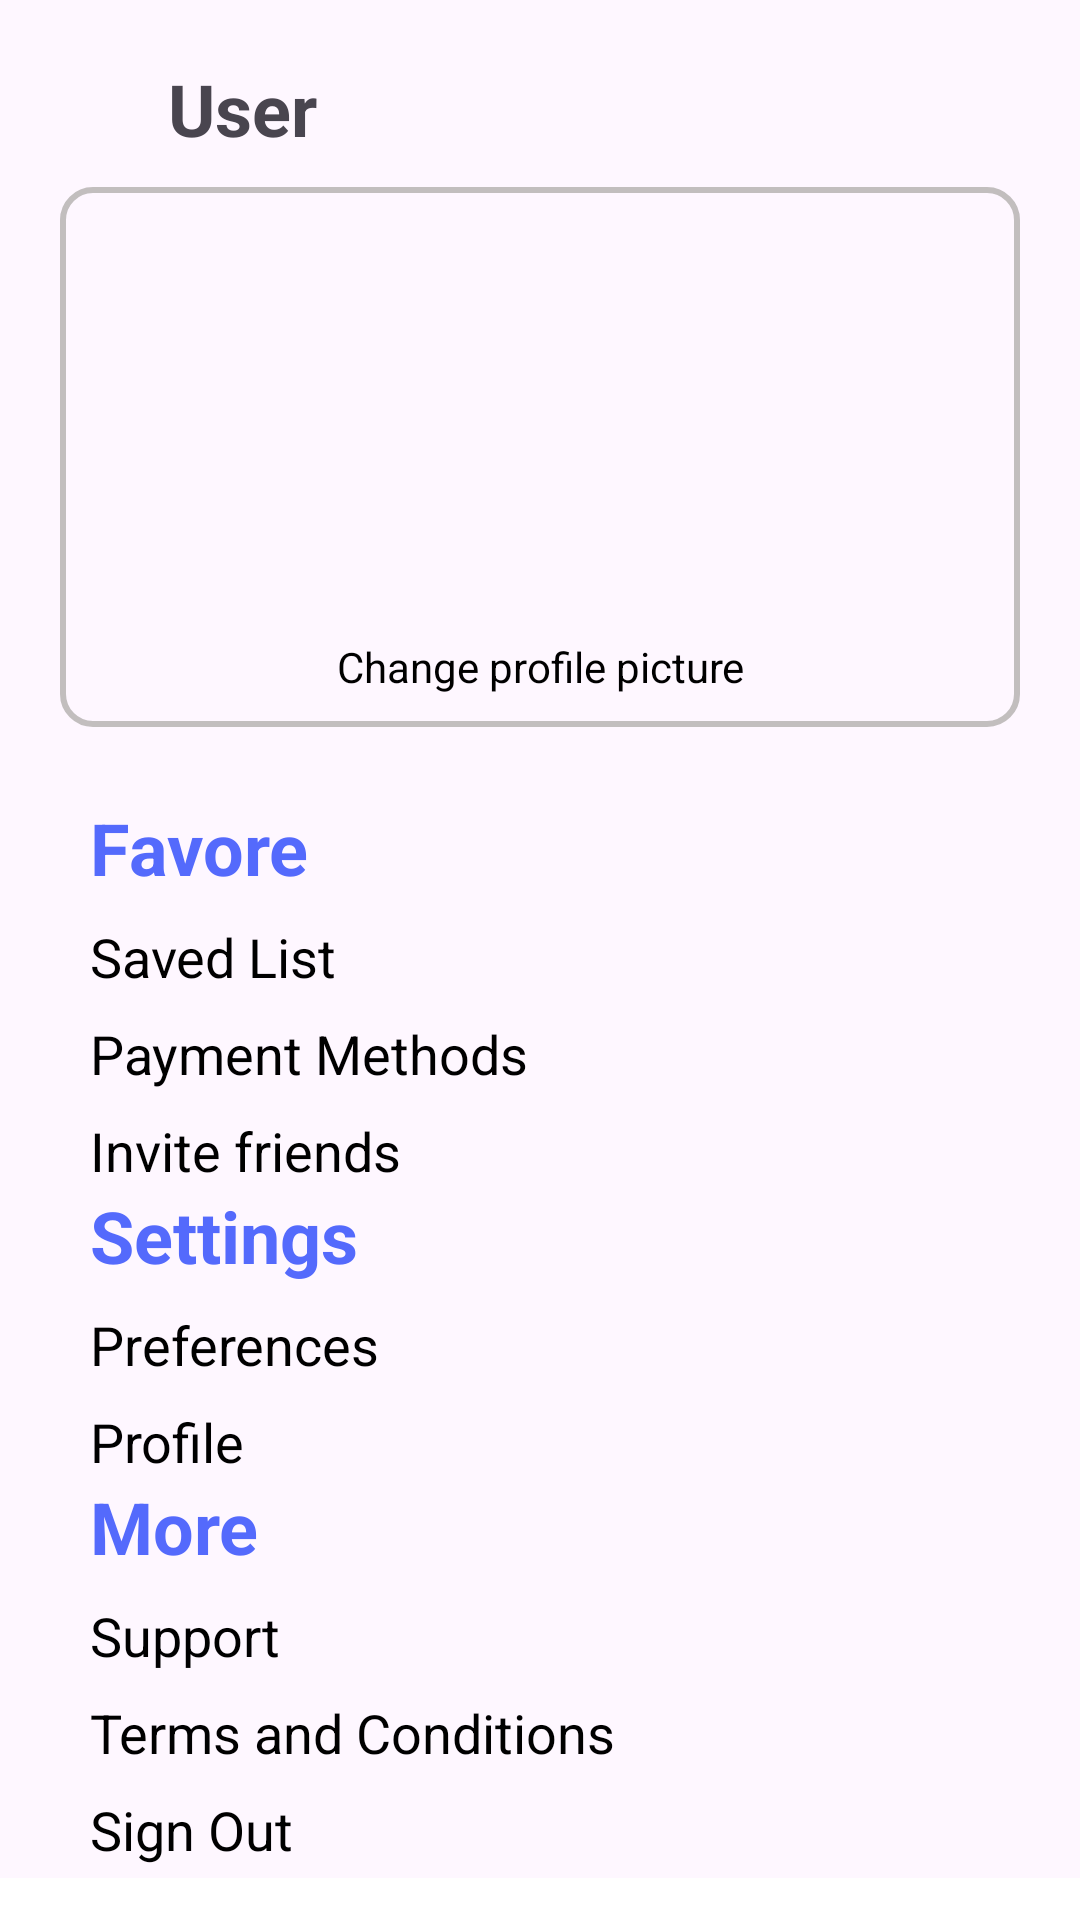

Layout XML and referenced resources for this Android screen:
<!-- AndroidManifest.xml: application theme Theme.FavoreApp -->
<!-- res/layout/activity_user_profile.xml -->
<?xml version="1.0" encoding="utf-8"?>
<LinearLayout xmlns:android="http://schemas.android.com/apk/res/android"
android:orientation="vertical"
xmlns:app="http://schemas.android.com/apk/res-auto"
xmlns:tools="http://schemas.android.com/tools"
android:layout_width="match_parent"
android:layout_height="match_parent"
tools:context=".views.UserProfileActivity">

<LinearLayout
    android:paddingVertical="10dp"
    android:layout_width="match_parent"
    android:layout_height="wrap_content"
    android:orientation="horizontal"
    android:paddingHorizontal="16dp">
    <ImageView
        android:id="@+id/profilePicture"
        android:layout_width="32dp"
        android:layout_height="match_parent"
        android:layout_marginEnd="8dp"/>
    <TextView
        android:id="@+id/txtHelloClient"
        android:layout_width="wrap_content"
        android:layout_height="wrap_content"
        android:paddingTop="10dp"
        android:text="User"
        android:textSize="24dp"
        android:textStyle="bold"/>
</LinearLayout>
    
    <LinearLayout
        android:layout_width="320dp"
        android:layout_height="180dp"
        android:layout_gravity="center"
        android:layout_marginBottom="20dp"
        android:orientation="vertical"
        android:background="@drawable/rounded_border"
        >
        <ImageView
            android:id="@+id/imgProfile"
            android:layout_width="120dp"
            android:layout_height="120dp"
            android:layout_gravity="center"
            android:layout_marginTop="20dp"
            android:scaleType="fitXY"
            />
        <TextView
            android:id="@+id/txtProfileName"
            android:layout_width="match_parent"
            android:layout_height="match_parent"
            android:gravity="center"
            android:text="Change profile picture"
            android:textColor="@color/black"
            />
    </LinearLayout>
    
<LinearLayout
    android:layout_width="wrap_content"
    android:layout_height="wrap_content"
    android:orientation="vertical"
    android:layout_gravity="center"
    android:paddingHorizontal="16dp">
    <LinearLayout
        android:layout_width="300dp"
        android:layout_gravity="center"
        android:layout_height="wrap_content"
        android:layout_marginVertical="4dp"
        android:orientation="vertical">
        <LinearLayout
            android:id="@+id/layoutFavore"
            android:layout_width="match_parent"
            android:layout_height="wrap_content"
            android:layout_gravity="center"
            android:orientation="vertical">
            <TextView
                android:layout_width="wrap_content"
                android:layout_height="wrap_content"
                android:layout_gravity="left"
                android:textColor="#546AFC"
                android:text="Favore"
                android:textSize="24sp"
                android:textStyle="bold"/>
            <TextView
                android:layout_width="match_parent"
                android:layout_height="wrap_content"
                android:layout_gravity="left"
                android:text="Saved List"
                android:layout_marginTop="8dp"
                android:textColor="#000000"
                android:textSize="18sp"/>
            <TextView
                android:layout_width="match_parent"
                android:layout_height="wrap_content"
                android:layout_gravity="left"
                android:layout_marginTop="8dp"
                android:text="Payment Methods"
                android:textColor="#000000"
                android:textSize="18sp"/>
            <TextView
                android:layout_width="match_parent"
                android:layout_height="wrap_content"
                android:layout_gravity="left"
                android:layout_marginTop="8dp"
                android:text="Invite friends"
                android:textColor="#000000"
                android:textSize="18sp"/>

            <TextView
                android:layout_width="wrap_content"
                android:layout_height="wrap_content"
                android:layout_gravity="left"
                android:textColor="#546AFC"
                android:text="Settings"
                android:textSize="24sp"
                android:textStyle="bold"/>
            <TextView
                android:id="@+id/txtPreferences"
                android:layout_width="match_parent"
                android:layout_height="wrap_content"
                android:layout_gravity="left"
                android:text="Preferences"
                android:layout_marginTop="8dp"
                android:textColor="#000000"
                android:textSize="18sp"/>
            <TextView
                android:layout_width="match_parent"
                android:layout_height="wrap_content"
                android:layout_gravity="left"
                android:text="Profile"
                android:layout_marginTop="8dp"
                android:textColor="#000000"
                android:textSize="18sp"/>

            <TextView
                android:layout_width="wrap_content"
                android:layout_height="wrap_content"
                android:layout_gravity="left"
                android:textColor="#546AFC"
                android:text="More"
                android:textSize="24sp"
                android:textStyle="bold"/>
            <TextView
                android:layout_width="match_parent"
                android:layout_height="wrap_content"
                android:layout_gravity="left"
                android:text="Support"
                android:layout_marginTop="8dp"
                android:textColor="#000000"
                android:textSize="18sp"/>
            <TextView
                android:id="@+id/txtTermsAndConditions"
                android:layout_width="match_parent"
                android:layout_height="wrap_content"
                android:layout_gravity="left"
                android:text="Terms and Conditions"
                android:layout_marginTop="8dp"
                android:textColor="#000000"
                android:textSize="18sp"/>
            <TextView
                android:id="@+id/txtSignOut"
                android:layout_width="match_parent"
                android:layout_height="wrap_content"
                android:layout_gravity="left"
                android:text="Sign Out"
                android:layout_marginTop="8dp"
                android:textColor="#000000"
                android:textSize="18sp"/>

        </LinearLayout>
    </LinearLayout>
</LinearLayout>

    <RelativeLayout
        android:layout_width="match_parent"
        android:layout_height="wrap_content"
        android:layout_gravity="bottom">

        <include layout="@layout/activity_navbar" />

    </RelativeLayout>
</LinearLayout>
<!-- res/layout/activity_navbar.xml (included above) -->
<RelativeLayout xmlns:android="http://schemas.android.com/apk/res/android"
    xmlns:app="http://schemas.android.com/apk/res-auto"
    android:layout_width="match_parent"
    android:layout_height="match_parent">

    <com.google.android.material.bottomnavigation.BottomNavigationView
        android:id="@+id/bottom_navigation"
        android:layout_width="match_parent"
        android:layout_height="wrap_content"
        android:layout_alignParentBottom="true"
        android:background="#FFFFFF"
        app:labelVisibilityMode="labeled">

        <FrameLayout
            android:id="@+id/fragment_container"
            android:layout_width="match_parent"
            android:layout_height="match_parent" />
    </com.google.android.material.bottomnavigation.BottomNavigationView>
</RelativeLayout>
<!-- resources referenced by this layout -->
<resources>
  <color name="black">#FF000000</color>
  <!-- drawable rounded_border (drawable) -->
  <?xml version="1.0" encoding="utf-8"?>
  <shape xmlns:android="http://schemas.android.com/apk/res/android">
      <solid android:color="@android:color/transparent"/> 
      <stroke android:width="2dp" android:color="#6666665C"/> 
      <corners android:radius="10dp"/> 
  </shape>
  <style name="Theme.FavoreApp" parent="Base.Theme.FavoreApp" />
  <style name="Base.Theme.FavoreApp" parent="Theme.Material3.DayNight.NoActionBar">
          
          
      </style>
</resources>
